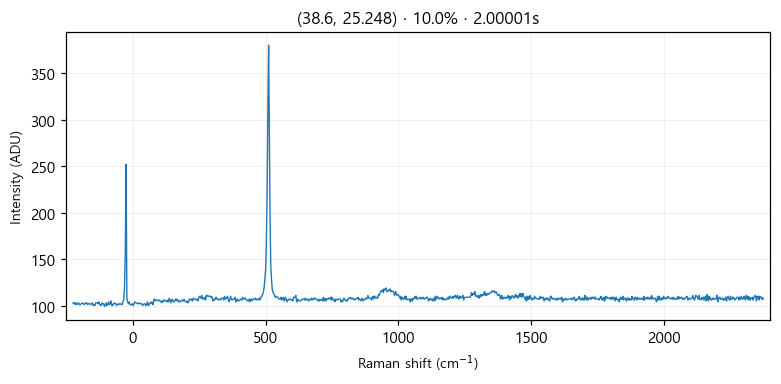

Data behind this chart, as committed beside it:
# laser_power_pct, 10.0
# exposure_time, 2
# laser_nm, 532
# mode, single
pixel_index, raman_shift_cm-1, wavelength_nm, intensity
0, -225.3, 525.7, 103.0
1, -222.2, 525.8, 102.0
2, -219.2, 525.9, 103.0
3, -216.1, 526, 101.0
4, -213, 526.1, 103.0
5, -210, 526.1, 101.0
6, -206.9, 526.2, 102.0
7, -203.8, 526.3, 103.0
8, -200.8, 526.4, 101.0
9, -197.7, 526.5, 101.0
10, -194.7, 526.6, 102.0
11, -191.6, 526.7, 102.0
12, -188.6, 526.7, 103.0
13, -185.5, 526.8, 102.0
14, -182.4, 526.9, 101.0
15, -179.4, 527, 102.0
16, -176.3, 527.1, 103.0
17, -173.3, 527.2, 103.0
18, -170.2, 527.2, 101.0
19, -167.2, 527.3, 102.0
20, -164.2, 527.4, 102.0
21, -161.1, 527.5, 102.0
22, -158.1, 527.6, 101.0
23, -155, 527.7, 102.0
24, -152, 527.8, 103.0
25, -148.9, 527.8, 100.0
26, -145.9, 527.9, 101.0
27, -142.9, 528, 100.0
28, -139.8, 528.1, 103.0
29, -136.8, 528.2, 103.0
30, -133.8, 528.3, 103.0
31, -130.7, 528.3, 102.0
32, -127.7, 528.4, 104.0
33, -124.7, 528.5, 101.0
34, -121.6, 528.6, 101.0
35, -118.6, 528.7, 100.0
36, -115.6, 528.8, 103.0
37, -112.6, 528.9, 102.0
38, -109.5, 528.9, 102.0
39, -106.5, 529, 99.0
40, -103.5, 529.1, 101.0
41, -100.5, 529.2, 103.0
42, -97.44, 529.3, 100.0
43, -94.42, 529.4, 101.0
44, -91.41, 529.4, 104.0
45, -88.39, 529.5, 101.0
46, -85.38, 529.6, 102.0
47, -82.36, 529.7, 105.0
48, -79.35, 529.8, 100.0
49, -76.34, 529.9, 100.0
50, -73.33, 530, 102.0
51, -70.32, 530, 102.0
52, -67.31, 530.1, 103.0
53, -64.3, 530.2, 102.0
54, -61.3, 530.3, 100.0
55, -58.29, 530.4, 101.0
... 968 more rows
